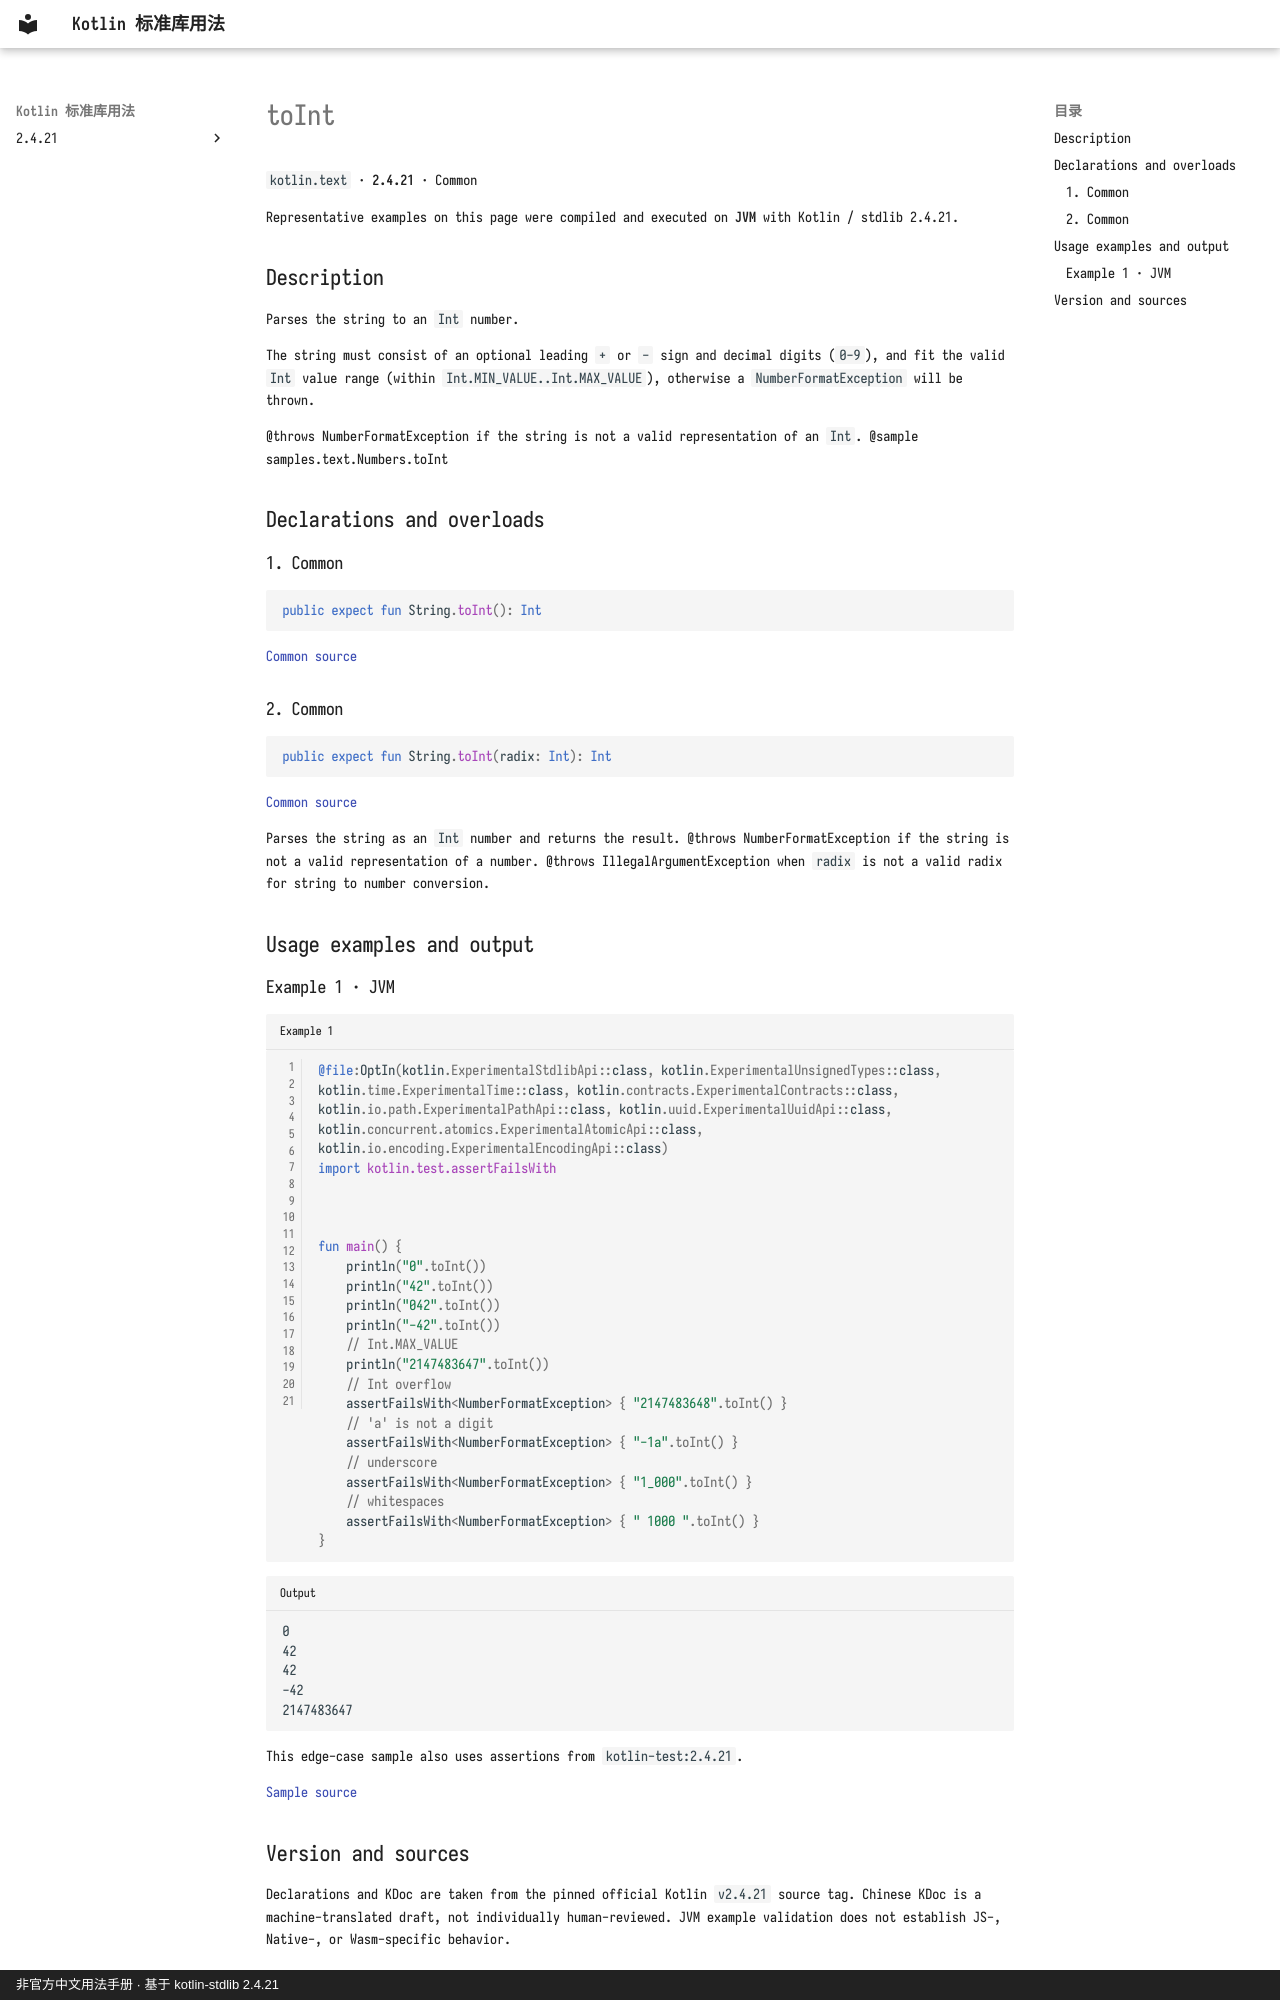

repository: oooooooko/kotlin-stdlib-docs · page: en/api/kotlin.text/toint--33e71186/index.html · generator: mkdocs · copyright: 非官方中文用法手册 · 基于 kotlin-stdlib 2.4.21

# toInt

`kotlin.text` · **2.4.21** · Common

Representative examples on this page were compiled and executed on **JVM** with Kotlin / stdlib 2.4.21.

## Description

Parses the string to an `Int` number.

The string must consist of an optional leading `+` or `-` sign and decimal digits (`0-9`),
and fit the valid `Int` value range (within `Int.MIN_VALUE..Int.MAX_VALUE`),
otherwise a `NumberFormatException` will be thrown.

@throws NumberFormatException if the string is not a valid representation of an `Int`.
@sample samples.text.Numbers.toInt

## Declarations and overloads

### 1. Common

```kotlin
public expect fun String.toInt(): Int
```

[Common source](https://github.com/JetBrains/kotlin/blob/v2.4.21/libraries/stdlib/common/src/kotlin/TextH.kt#L588)

### 2. Common

```kotlin
public expect fun String.toInt(radix: Int): Int
```

[Common source](https://github.com/JetBrains/kotlin/blob/v2.4.21/libraries/stdlib/common/src/kotlin/TextH.kt#L600)

Parses the string as an `Int` number and returns the result.
@throws NumberFormatException if the string is not a valid representation of a number.
@throws IllegalArgumentException when `radix` is not a valid radix for string to number conversion.

## Usage examples and output

### Example 1 · JVM

```kotlin title="Example 1" linenums="1"
@file:OptIn(kotlin.ExperimentalStdlibApi::class, kotlin.ExperimentalUnsignedTypes::class, kotlin.time.ExperimentalTime::class, kotlin.contracts.ExperimentalContracts::class, kotlin.io.path.ExperimentalPathApi::class, kotlin.uuid.ExperimentalUuidApi::class, kotlin.concurrent.atomics.ExperimentalAtomicApi::class, kotlin.io.encoding.ExperimentalEncodingApi::class)
import kotlin.test.assertFailsWith



fun main() {
    println("0".toInt())
    println("42".toInt())
    println("042".toInt())
    println("-42".toInt())
    // Int.MAX_VALUE
    println("2147483647".toInt())
    // Int overflow
    assertFailsWith<NumberFormatException> { "2147483648".toInt() }
    // 'a' is not a digit
    assertFailsWith<NumberFormatException> { "-1a".toInt() }
    // underscore
    assertFailsWith<NumberFormatException> { "1_000".toInt() }
    // whitespaces
    assertFailsWith<NumberFormatException> { " 1000 ".toInt() }
}
```

```text title="Output"
0
42
42
-42
2147483647
```

This edge-case sample also uses assertions from `kotlin-test:2.4.21`.

[Sample source](https://github.com/JetBrains/kotlin/blob/v2.4.21/libraries/stdlib/samples/test/samples/text/Numbers.kt#L85)
